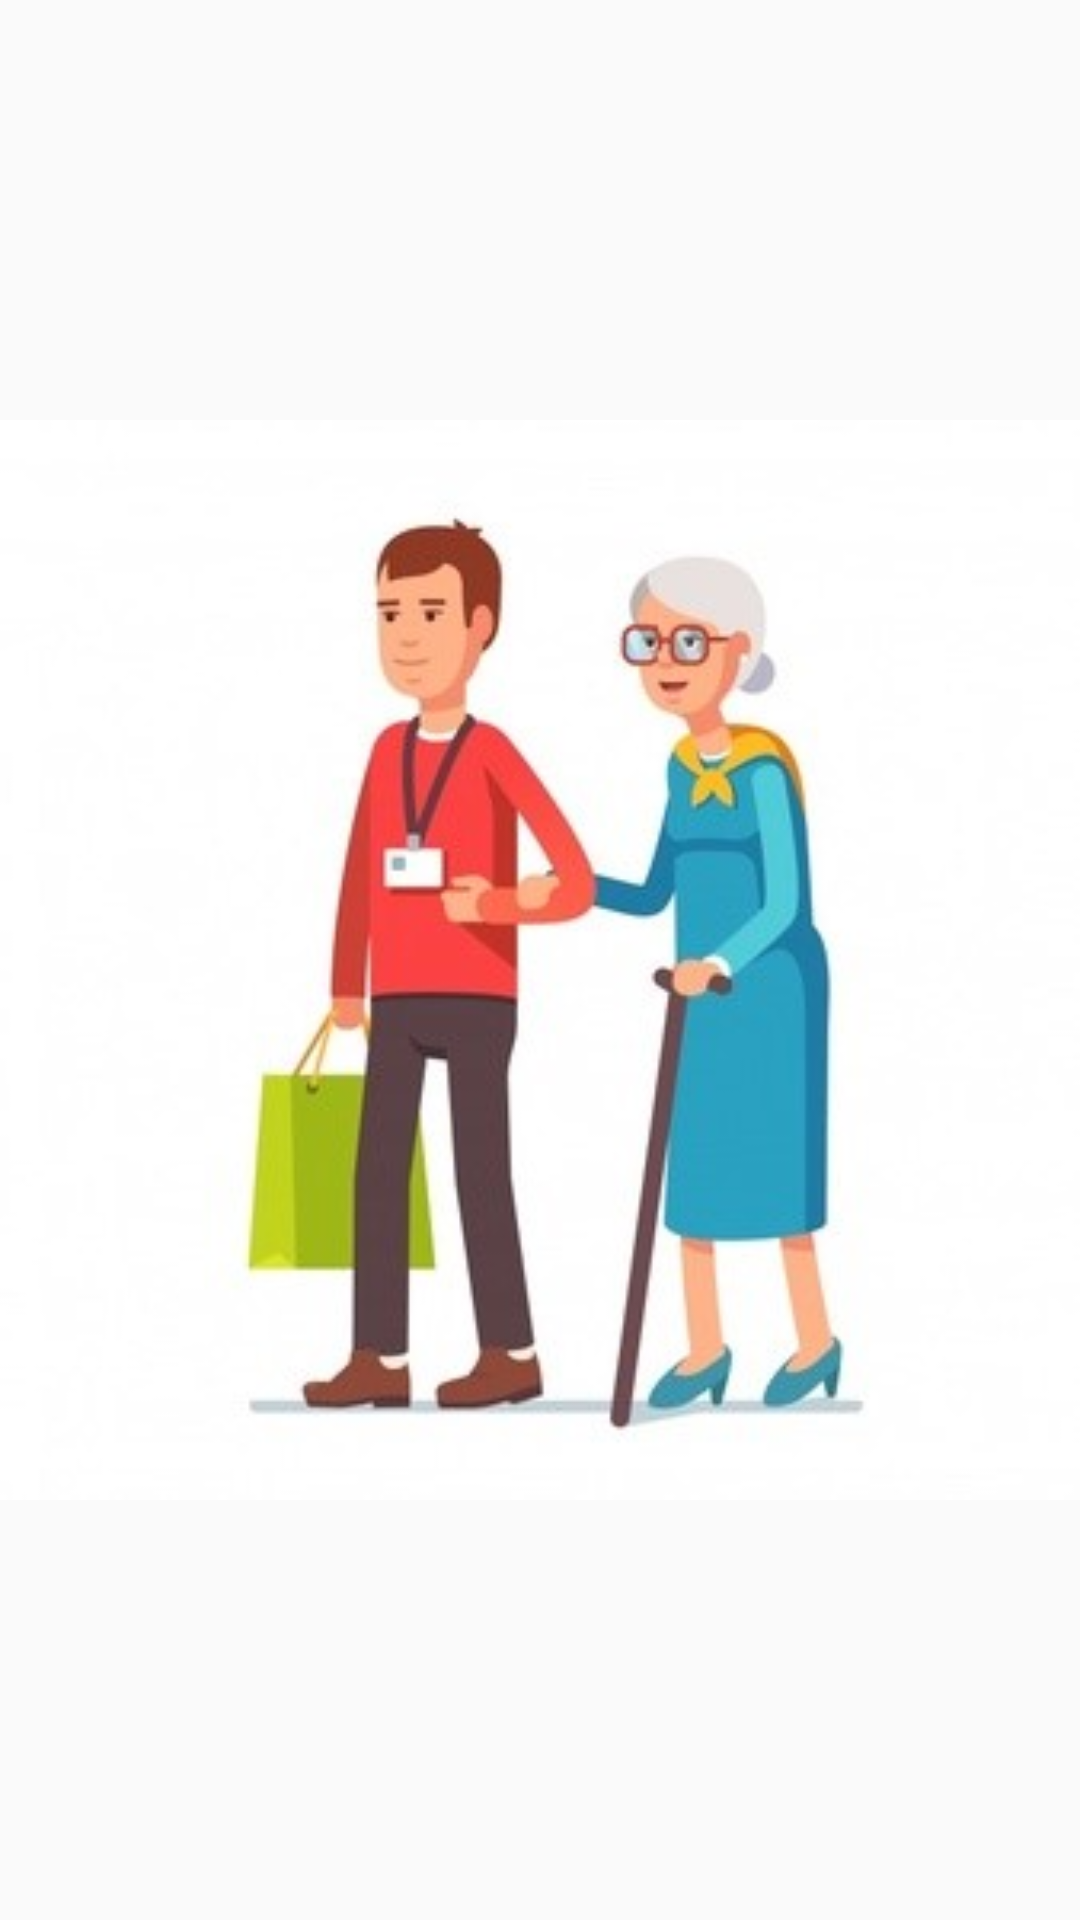

Produce the Android XML layout that renders to this screen, including the resource entries it uses.
<!-- AndroidManifest.xml: application theme AppTheme -->
<!-- res/layout/activity_main.xml -->
<?xml version="1.0" encoding="utf-8"?>
<android.support.constraint.ConstraintLayout xmlns:android="http://schemas.android.com/apk/res/android"
    xmlns:tools="http://schemas.android.com/tools"
    android:layout_width="match_parent"
    android:layout_height="match_parent"
    tools:context=".MainActivity"
    android:layout_gravity="center">

    <ImageView
        android:layout_width="match_parent"
        android:layout_height="match_parent"
        android:src="@drawable/logo_adulto"
        android:foregroundGravity="center"/>

</android.support.constraint.ConstraintLayout>
<!-- resources referenced by this layout -->
<resources>
  <!-- drawable logo_adulto: png bitmap (drawable, 17214 bytes) -->
  <style name="AppTheme" parent="Theme.AppCompat.Light.NoActionBar">
          
          <item name="colorPrimary">@color/colorPrimary</item>
          <item name="colorPrimaryDark">@color/colorPrimaryDark</item>
          <item name="colorAccent">@color/colorAccent</item>
      </style>
  <!-- not gathered from this repository: default colours our renderer supplied (Android Studio template values) -->
  <color name="colorPrimary">#FF6200EE</color>
  <color name="colorPrimaryDark">#FF3700B3</color>
  <color name="colorAccent">#FF03DAC5</color>
</resources>
